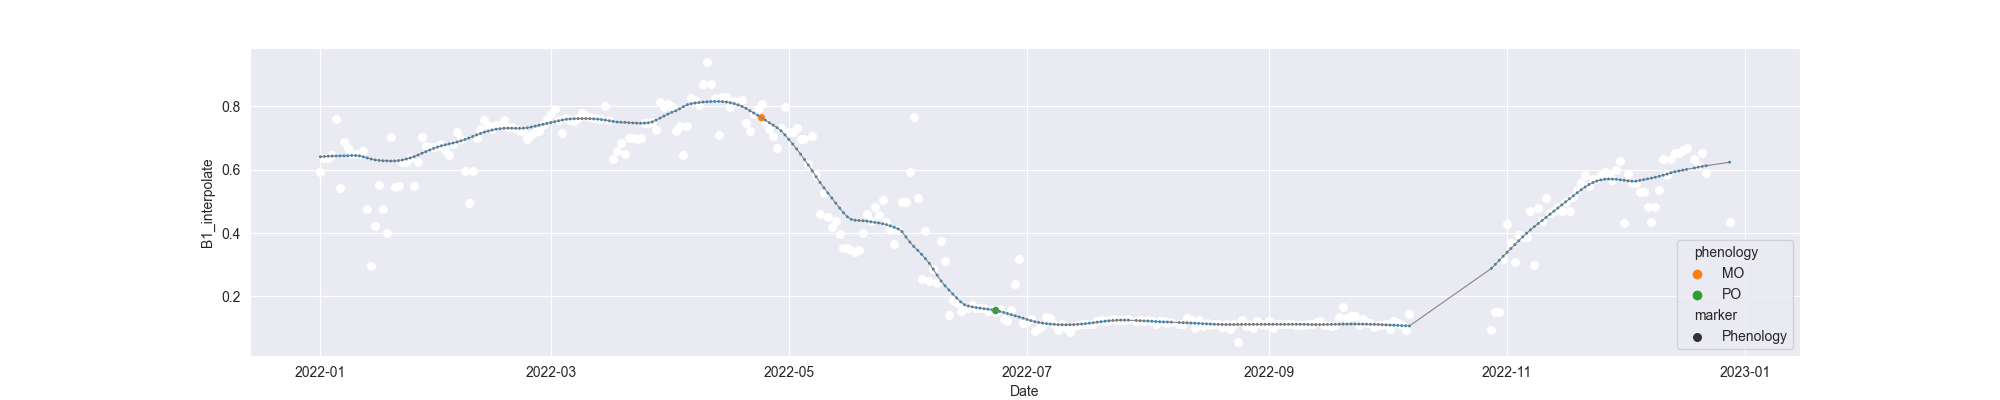

The table this chart was drawn from, first rows:
system:time_start, B1, B1_interpolate, B1_phenology
2022-01-01, 0.5936, 0.5936, 
2022-01-02, 0.6372, 0.6372, 
2022-01-03, , 0.6372, 
2022-01-04, , 0.6463, 
2022-01-05, 0.7598, 0.7598, 
2022-01-06, 0.542, 0.542, 
2022-01-07, 0.6886, 0.6886, 
2022-01-08, , 0.6688, 
2022-01-09, 0.649, 0.649, 
2022-01-10, , 0.6489, 
2022-01-11, 0.6489, 0.6489, 
2022-01-12, 0.6596, 0.6596, 
2022-01-13, , 0.4774, 
2022-01-14, 0.2952, 0.2952, 
2022-01-15, , 0.4231, 
2022-01-16, 0.5509, 0.5509, 
2022-01-17, , 0.4762, 
2022-01-18, 0.4015, 0.4015, 
2022-01-19, 0.7033, 0.7033, 
2022-01-20, , 0.5445, 
2022-01-21, , 0.5474, 
2022-01-22, , 0.6254, 
2022-01-23, , 0.6254, 
2022-01-24, , 0.6358, 
2022-01-25, 0.5474, 0.5474, 
2022-01-26, , 0.6249, 
2022-01-27, 0.7025, 0.7025, 
2022-01-28, 0.6739, 0.6739, 
2022-01-29, , 0.6723, 
2022-01-30, 0.6707, 0.6707, 
2022-01-31, , 0.676, 
2022-02-01, 0.6813, 0.6813, 
2022-02-02, , 0.6634, 
2022-02-03, 0.6456, 0.6456, 
2022-02-04, , 0.6825, 
2022-02-05, 0.7194, 0.7194, 
2022-02-06, 0.6953, 0.6953, 
2022-02-07, , 0.5946, 
2022-02-08, 0.4938, 0.4938, 
2022-02-09, , 0.597, 
2022-02-10, 0.7003, 0.7003, 
2022-02-11, , 0.7282, 
2022-02-12, 0.756, 0.756, 
2022-02-13, , 0.7422, 
2022-02-14, 0.7284, 0.7284, 
2022-02-15, , 0.7424, 
2022-02-16, , 0.7424, 
2022-02-17, 0.7565, 0.7565, 
2022-02-18, , 0.7334, 
2022-02-19, , 0.7334, 
2022-02-20, , 0.7274, 
2022-02-21, , 0.7225, 
2022-02-22, , 0.7225, 
2022-02-23, 0.6982, 0.6982, 
2022-02-24, , 0.7099, 
2022-02-25, , 0.7203, 
2022-02-26, 0.7216, 0.7216, 
2022-02-27, , 0.7411, 
2022-02-28, 0.7606, 0.7606, 
2022-03-01, , 0.7756, 
... 302 more rows
